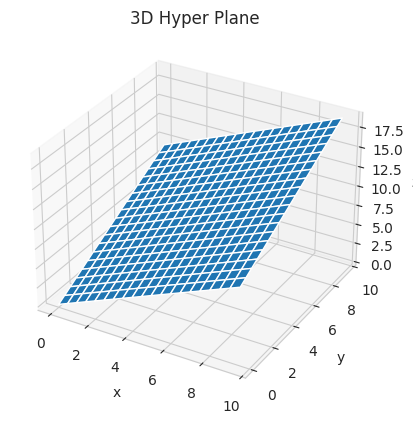

Generate this figure with matplotlib:
import numpy as np
import matplotlib.pyplot as plt
import seaborn as sns
sns.set_style("whitegrid")


x = np.arange(0,10,0.5)
y = np.arange(0,10,0.5)
X, Y = np.meshgrid(x,y)
Z = X + Y

ax = plt.axes(projection="3d")
ax.plot_surface(X,Y,Z)
ax.set_xlabel("x")
ax.set_ylabel("y")
ax.set_zlabel("z")
# plt.xlabel("x")
# plt.ylabel("y")

plt.title("3D Hyper Plane")
plt.show()